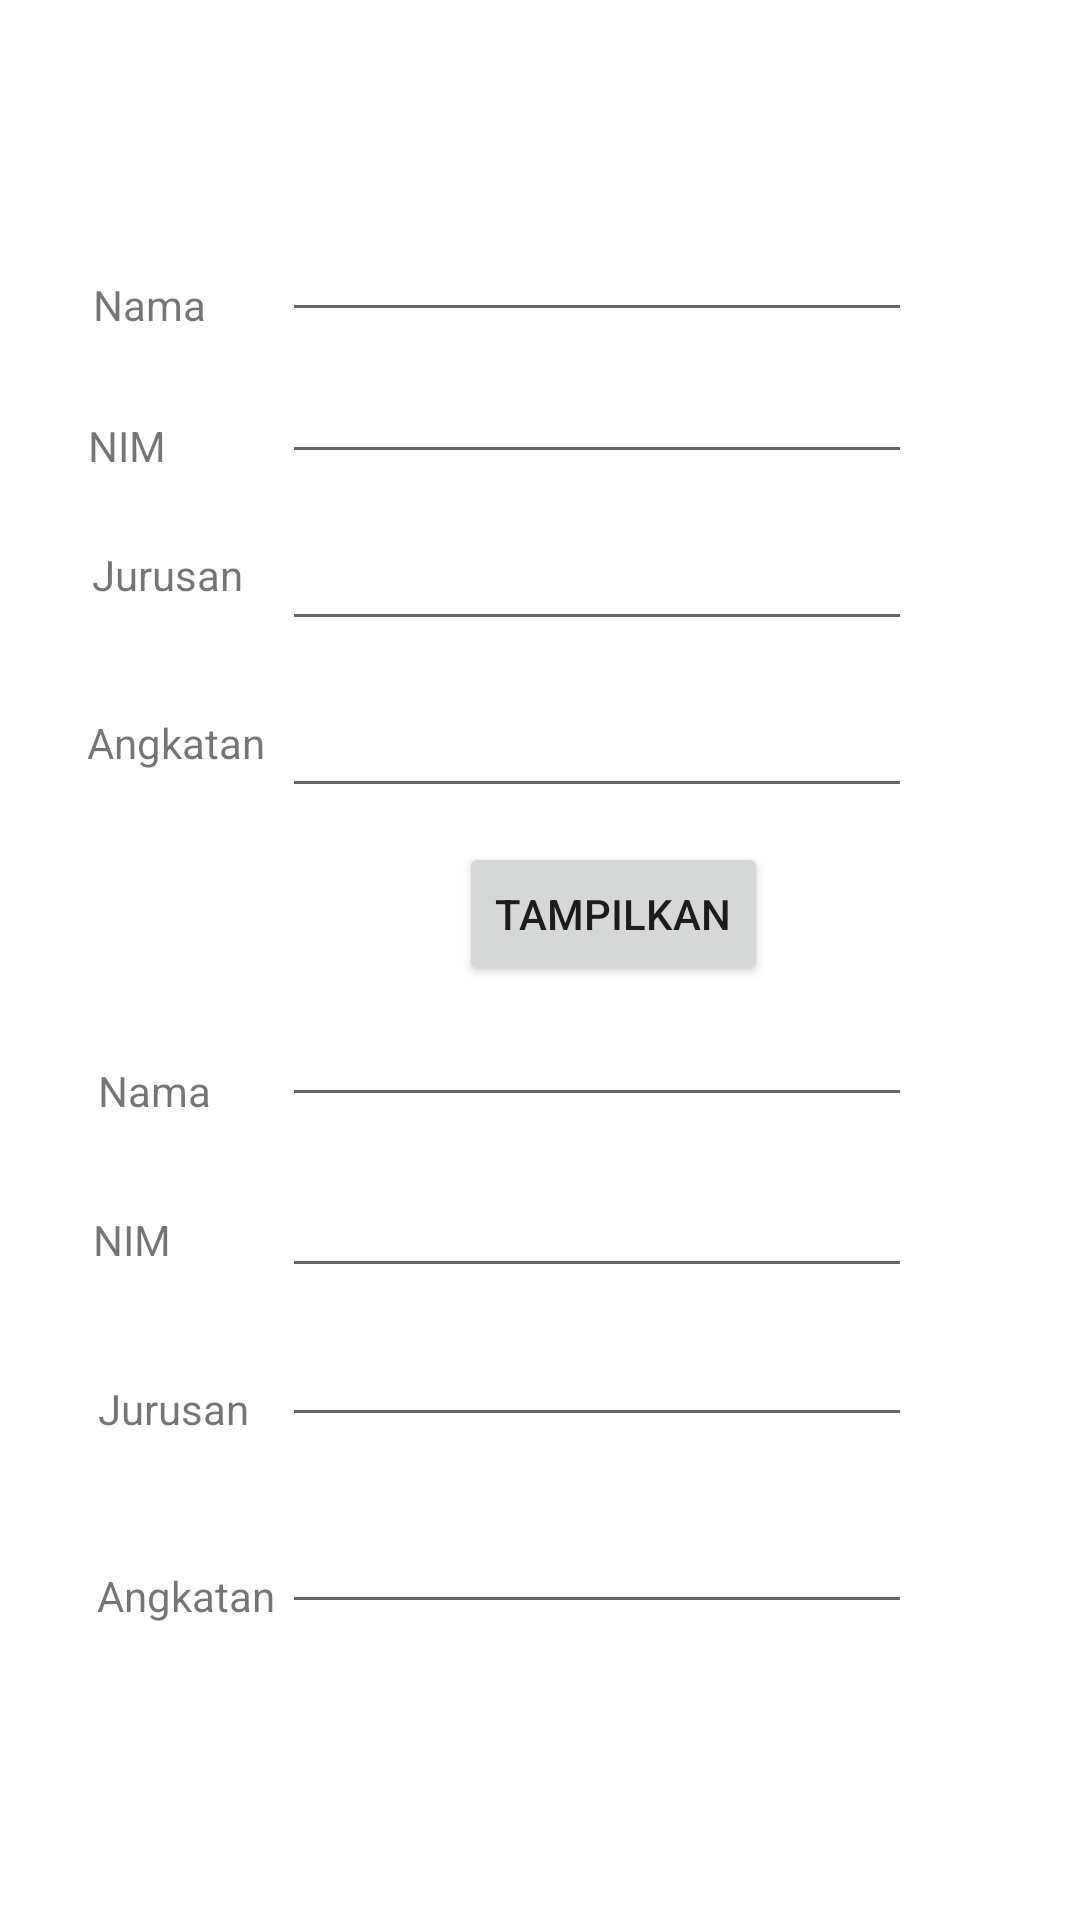

This screen was rendered from an Android layout file. Write that file and the resources it references.
<!-- AndroidManifest.xml: application theme Theme.Pertemuan1_Intentt -->
<!-- res/layout/activity_biodata.xml -->
<?xml version="1.0" encoding="utf-8"?>
<androidx.constraintlayout.widget.ConstraintLayout xmlns:android="http://schemas.android.com/apk/res/android"
    xmlns:app="http://schemas.android.com/apk/res-auto"
    xmlns:tools="http://schemas.android.com/tools"
    android:layout_width="match_parent"
    android:layout_height="match_parent"
    tools:context=".Biodata">

    <TextView
        android:id="@+id/textView"
        android:layout_width="wrap_content"
        android:layout_height="wrap_content"
        android:text="Nama"
        app:layout_constraintBottom_toBottomOf="parent"
        app:layout_constraintEnd_toEndOf="parent"
        app:layout_constraintHorizontal_bias="0.096"
        app:layout_constraintStart_toStartOf="parent"
        app:layout_constraintTop_toTopOf="parent"
        app:layout_constraintVertical_bias="0.148" />

    <TextView
        android:id="@+id/textView2"
        android:layout_width="wrap_content"
        android:layout_height="wrap_content"
        android:text="NIM"
        app:layout_constraintBottom_toBottomOf="parent"
        app:layout_constraintEnd_toEndOf="parent"
        app:layout_constraintHorizontal_bias="0.088"
        app:layout_constraintStart_toStartOf="parent"
        app:layout_constraintTop_toTopOf="parent"
        app:layout_constraintVertical_bias="0.224" />

    <TextView
        android:id="@+id/textView3"
        android:layout_width="wrap_content"
        android:layout_height="wrap_content"
        android:text="Jurusan"
        app:layout_constraintBottom_toBottomOf="parent"
        app:layout_constraintEnd_toEndOf="parent"
        app:layout_constraintHorizontal_bias="0.099"
        app:layout_constraintStart_toStartOf="parent"
        app:layout_constraintTop_toTopOf="parent"
        app:layout_constraintVertical_bias="0.293" />

    <TextView
        android:id="@+id/textView7"
        android:layout_width="wrap_content"
        android:layout_height="wrap_content"
        android:text="Jurusan"
        app:layout_constraintBottom_toBottomOf="parent"
        app:layout_constraintEnd_toEndOf="parent"
        app:layout_constraintHorizontal_bias="0.105"
        app:layout_constraintStart_toStartOf="parent"
        app:layout_constraintTop_toTopOf="parent"
        app:layout_constraintVertical_bias="0.741" />

    <TextView
        android:id="@+id/textView6"
        android:layout_width="wrap_content"
        android:layout_height="wrap_content"
        android:text="NIM"
        app:layout_constraintBottom_toBottomOf="parent"
        app:layout_constraintEnd_toEndOf="parent"
        app:layout_constraintHorizontal_bias="0.093"
        app:layout_constraintStart_toStartOf="parent"
        app:layout_constraintTop_toTopOf="parent"
        app:layout_constraintVertical_bias="0.65" />

    <TextView
        android:id="@+id/textView5"
        android:layout_width="wrap_content"
        android:layout_height="wrap_content"
        android:text="Nama"
        app:layout_constraintBottom_toBottomOf="parent"
        app:layout_constraintEnd_toEndOf="parent"
        app:layout_constraintHorizontal_bias="0.101"
        app:layout_constraintStart_toStartOf="parent"
        app:layout_constraintTop_toTopOf="parent"
        app:layout_constraintVertical_bias="0.57" />

    <TextView
        android:id="@+id/textView8"
        android:layout_width="wrap_content"
        android:layout_height="wrap_content"
        android:text="Angkatan"
        app:layout_constraintBottom_toBottomOf="parent"
        app:layout_constraintEnd_toEndOf="parent"
        app:layout_constraintHorizontal_bias="0.107"
        app:layout_constraintStart_toStartOf="parent"
        app:layout_constraintTop_toTopOf="parent"
        app:layout_constraintVertical_bias="0.841" />

    <TextView
        android:id="@+id/textView4"
        android:layout_width="wrap_content"
        android:layout_height="wrap_content"
        android:text="Angkatan"
        app:layout_constraintBottom_toBottomOf="parent"
        app:layout_constraintEnd_toEndOf="parent"
        app:layout_constraintHorizontal_bias="0.096"
        app:layout_constraintStart_toStartOf="parent"
        app:layout_constraintTop_toTopOf="parent"
        app:layout_constraintVertical_bias="0.383" />

    <EditText
        android:id="@+id/input_nama"
        android:layout_width="wrap_content"
        android:layout_height="wrap_content"
        android:ems="10"
        android:inputType="textPersonName"
        app:layout_constraintBottom_toBottomOf="parent"
        app:layout_constraintEnd_toEndOf="parent"
        app:layout_constraintHorizontal_bias="0.626"
        app:layout_constraintStart_toStartOf="parent"
        app:layout_constraintTop_toTopOf="parent"
        app:layout_constraintVertical_bias="0.116" />

    <EditText
        android:id="@+id/output_nama"
        android:layout_width="wrap_content"
        android:layout_height="wrap_content"
        android:ems="10"
        android:inputType="textPersonName"
        app:layout_constraintBottom_toBottomOf="parent"
        app:layout_constraintEnd_toEndOf="parent"
        app:layout_constraintHorizontal_bias="0.626"
        app:layout_constraintStart_toStartOf="parent"
        app:layout_constraintTop_toTopOf="parent"
        app:layout_constraintVertical_bias="0.553" />

    <EditText
        android:id="@+id/output_jurusan"
        android:layout_width="wrap_content"
        android:layout_height="wrap_content"
        android:ems="10"
        android:inputType="textPersonName"
        app:layout_constraintBottom_toBottomOf="parent"
        app:layout_constraintEnd_toEndOf="parent"
        app:layout_constraintHorizontal_bias="0.626"
        app:layout_constraintStart_toStartOf="parent"
        app:layout_constraintTop_toTopOf="parent"
        app:layout_constraintVertical_bias="0.731" />

    <EditText
        android:id="@+id/output_angkatan"
        android:layout_width="wrap_content"
        android:layout_height="wrap_content"
        android:ems="10"
        android:inputType="textPersonName"
        app:layout_constraintBottom_toBottomOf="parent"
        app:layout_constraintEnd_toEndOf="parent"
        app:layout_constraintHorizontal_bias="0.626"
        app:layout_constraintStart_toStartOf="parent"
        app:layout_constraintTop_toTopOf="parent"
        app:layout_constraintVertical_bias="0.835" />

    <EditText
        android:id="@+id/output_nim"
        android:layout_width="wrap_content"
        android:layout_height="wrap_content"
        android:ems="10"
        android:inputType="textPersonName"
        app:layout_constraintBottom_toBottomOf="parent"
        app:layout_constraintEnd_toEndOf="parent"
        app:layout_constraintHorizontal_bias="0.626"
        app:layout_constraintStart_toStartOf="parent"
        app:layout_constraintTop_toTopOf="parent"
        app:layout_constraintVertical_bias="0.648" />

    <EditText
        android:id="@+id/input_nim"
        android:layout_width="wrap_content"
        android:layout_height="wrap_content"
        android:ems="10"
        android:inputType="textPersonName"
        app:layout_constraintBottom_toBottomOf="parent"
        app:layout_constraintEnd_toEndOf="parent"
        app:layout_constraintHorizontal_bias="0.626"
        app:layout_constraintStart_toStartOf="parent"
        app:layout_constraintTop_toTopOf="parent"
        app:layout_constraintVertical_bias="0.195" />

    <EditText
        android:id="@+id/input_jurusan"
        android:layout_width="wrap_content"
        android:layout_height="wrap_content"
        android:ems="10"
        android:inputType="textPersonName"
        app:layout_constraintBottom_toBottomOf="parent"
        app:layout_constraintEnd_toEndOf="parent"
        app:layout_constraintHorizontal_bias="0.626"
        app:layout_constraintStart_toStartOf="parent"
        app:layout_constraintTop_toTopOf="parent"
        app:layout_constraintVertical_bias="0.288" />

    <EditText
        android:id="@+id/input_angkatan"
        android:layout_width="wrap_content"
        android:layout_height="wrap_content"
        android:ems="10"
        android:inputType="textPersonName"
        app:layout_constraintBottom_toBottomOf="parent"
        app:layout_constraintEnd_toEndOf="parent"
        app:layout_constraintHorizontal_bias="0.626"
        app:layout_constraintStart_toStartOf="parent"
        app:layout_constraintTop_toTopOf="parent"
        app:layout_constraintVertical_bias="0.381" />

    <Button
        android:id="@+id/btn_tampil"
        android:layout_width="wrap_content"
        android:layout_height="wrap_content"
        android:text="TAMPILKAN"
        app:layout_constraintBottom_toBottomOf="parent"
        app:layout_constraintEnd_toEndOf="parent"
        app:layout_constraintHorizontal_bias="0.595"
        app:layout_constraintStart_toStartOf="parent"
        app:layout_constraintTop_toTopOf="parent"
        app:layout_constraintVertical_bias="0.474" />

</androidx.constraintlayout.widget.ConstraintLayout>
<!-- resources referenced by this layout -->
<resources>
  <style name="Theme.Pertemuan1_Intentt" parent="Theme.MaterialComponents.DayNight.DarkActionBar">
          
          <item name="colorPrimary">@color/purple_500</item>
          <item name="colorPrimaryVariant">@color/purple_700</item>
          <item name="colorOnPrimary">@color/white</item>
          
          <item name="colorSecondary">@color/teal_200</item>
          <item name="colorSecondaryVariant">@color/teal_700</item>
          <item name="colorOnSecondary">@color/black</item>
          
          <item name="android:statusBarColor" tools:targetApi="l">?attr/colorPrimaryVariant</item>
          
      </style>
  <!-- not gathered from this repository: default colours our renderer supplied (Android Studio template values) -->
  <color name="purple_500">#FF6200EE</color>
  <color name="purple_700">#FF3700B3</color>
  <color name="teal_200">#FF03DAC5</color>
  <color name="teal_700">#FF018786</color>
  <color name="black">#FF000000</color>
  <color name="white">#FFFFFFFF</color>
</resources>
